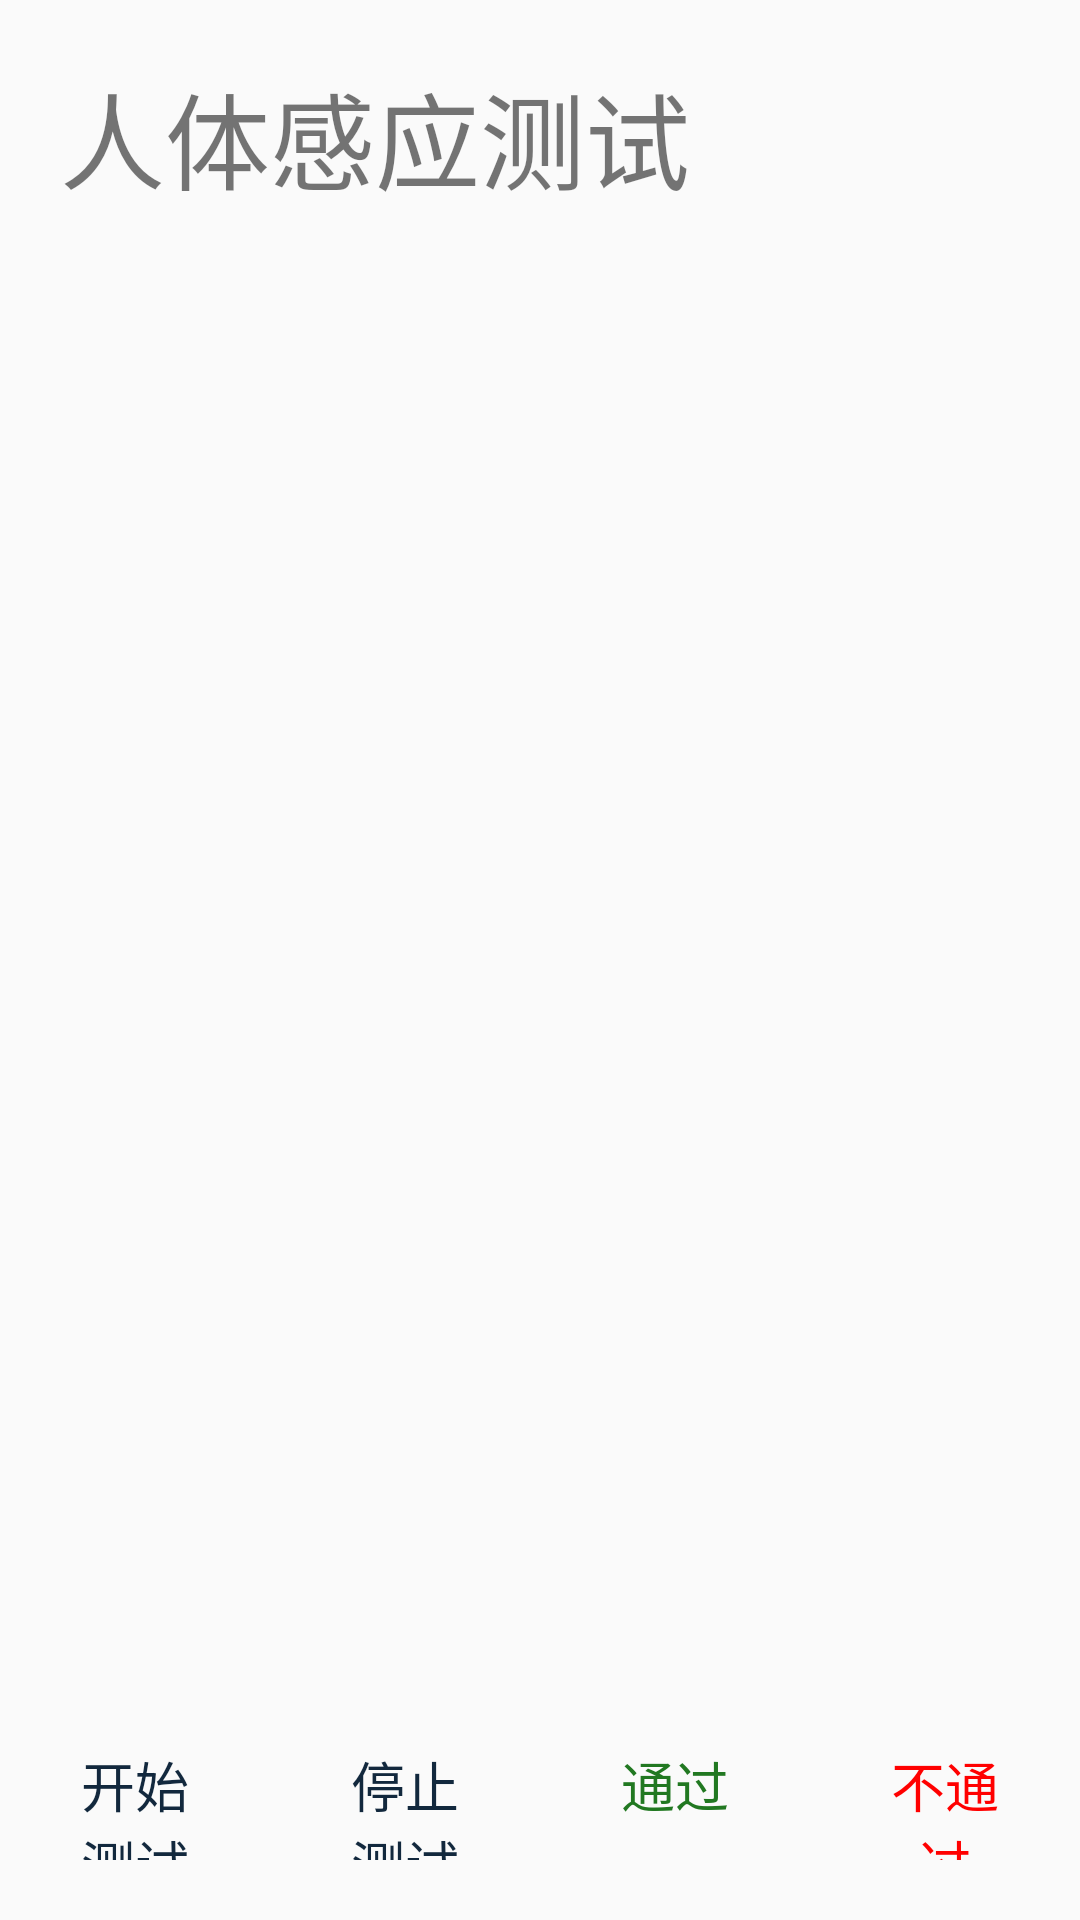

Layout XML and referenced resources for this Android screen:
<!-- AndroidManifest.xml: application theme AppTheme -->
<!-- res/layout/activity_body.xml -->
<?xml version="1.0" encoding="utf-8"?>
<RelativeLayout xmlns:android="http://schemas.android.com/apk/res/android"
    xmlns:tools="http://schemas.android.com/tools"
    android:id="@+id/activity_lcd"
    android:layout_width="match_parent"
    android:layout_height="match_parent"
    tools:context="com.miaxis.mr860test.activity.BodyActivity">

    <TextView
        android:id="@+id/tv_title"
        android:layout_marginLeft="20dp"
        android:layout_alignLeft="@+id/ll_buttons"
        android:text="人体感应测试"
        android:textSize="35sp"
        android:layout_width="match_parent"
        android:layout_height="wrap_content"
        android:layout_alignParentTop="true"
        android:layout_alignParentStart="true"
        android:layout_marginTop="20dp" />

    <ScrollView
        android:layout_below="@+id/tv_title"
        android:layout_above="@+id/ll_buttons"
        android:layout_marginTop="10dp"
        android:layout_marginBottom="20dp"
        android:id="@+id/sv_body"
        android:layout_width="match_parent"
        android:layout_height="match_parent"
        android:scrollbarStyle="outsideOverlay" >

        <LinearLayout
            android:layout_width="match_parent"
            android:layout_height="wrap_content"
            android:orientation="vertical" >

            <TextView
                android:id="@+id/tv_message"
                android:layout_width="match_parent"
                android:layout_height="match_parent"
                android:layout_marginTop="10dp"
                android:layout_marginLeft="10dp"
                android:background="@null"
                android:scrollbars="vertical"
                android:textColor="@color/dark"
                android:textSize="20sp" >
            </TextView>

        </LinearLayout>
    </ScrollView>


    <LinearLayout
        android:layout_marginBottom="20dp"
        android:layout_alignParentBottom="true"
        android:id="@+id/ll_buttons"
        android:layout_width="match_parent"
        android:layout_height="50dp">

        <TextView
            style="@style/stroke_button"
            android:layout_marginLeft="20dp"
            android:layout_marginRight="20dp"
            android:text="开始测试"
            android:layout_weight="1"
            android:layout_width="0dp"
            android:layout_height="50dp"
            android:id="@+id/tv_body_on" />

        <TextView
            style="@style/stroke_button"
            android:layout_marginLeft="20dp"
            android:layout_marginRight="20dp"
            android:text="停止测试"
            android:layout_weight="1"
            android:layout_width="0dp"
            android:layout_height="50dp"
            android:id="@+id/tv_body_off" />

        <TextView
            style="@style/stroke_button"
            android:layout_marginLeft="20dp"
            android:layout_marginRight="20dp"
            android:text="通过"
            android:textColor="@color/green_dark"
            android:layout_weight="1"
            android:layout_width="0dp"
            android:layout_height="50dp"
            android:id="@+id/tv_pass" />

        <TextView
            style="@style/stroke_button"
            android:layout_marginLeft="20dp"
            android:layout_marginRight="20dp"
            android:text="不通过"
            android:textColor="@color/red"
            android:layout_weight="1"
            android:layout_width="0dp"
            android:layout_height="50dp"
            android:id="@+id/tv_deny" />

    </LinearLayout>

</RelativeLayout>
<!-- resources referenced by this layout -->
<resources>
  <color name="dark">#333</color>
  <color name="green_dark">#217821</color>
  <color name="red">#ff0000</color>
  <style name="stroke_button">
  
          <item name="android:background">@drawable/stroke_button_bg</item>
          <item name="android:textSize">18sp</item>
          <item name="android:textColor">@color/blue_band_dark</item>
          <item name="android:gravity">center</item>
          <item name="android:clickable">true</item>
  
      </style>
  <style name="AppTheme" parent="Theme.AppCompat.Light.NoActionBar">
          
          <item name="colorPrimary">@color/colorPrimary</item>
          <item name="colorPrimaryDark">@color/colorPrimaryDark</item>
          <item name="colorAccent">@color/colorAccent</item>
      </style>
  <!-- drawable stroke_button_bg (drawable) -->
  <?xml version="1.0" encoding="utf-8"?>
  <selector xmlns:android="http://schemas.android.com/apk/res/android">
      <item android:drawable="@drawable/stroke_button_press"      android:state_pressed="true"/>
      <item android:drawable="@drawable/stroke_button_normal"     android:state_focused="false" android:state_pressed="false"/>
      <item android:drawable="@drawable/stroke_button_focus"      android:state_focused="true"/>
      <item android:drawable="@drawable/stroke_button_normal"     android:state_focused="false"/>
  </selector>
  <color name="blue_band_dark">#12283d</color>
  <color name="colorPrimary">#3F51B5</color>
  <color name="colorPrimaryDark">#303F9F</color>
  <color name="colorAccent">#FF4081</color>
  <!-- drawable stroke_button_press (drawable) -->
  <?xml version="1.0" encoding="utf-8"?>
  <selector xmlns:android="http://schemas.android.com/apk/res/android">
      <item>
          <shape>
              <stroke
                  android:width="2px"
                  android:color="@color/blue_band_dark"/>
              <solid
                  android:color="@color/blue_band_dark3"/>
          </shape>
      </item>
  </selector>
  <!-- drawable stroke_button_normal (drawable) -->
  <?xml version="1.0" encoding="utf-8"?>
  <selector xmlns:android="http://schemas.android.com/apk/res/android">
      <item>
          <shape>
              <stroke
                  android:width="2px"
                  android:color="@color/blue_band_dark"/>
              <solid
                  android:color="@color/white"/>
          </shape>
      </item>
  </selector>
  <color name="blue_band_dark3">#9688939e</color>
  <color name="white">#ffffff</color>
</resources>
